Image classification data set "pr" (ndrpscl/MNetv3 on GitHub). Class labels (9): butterhead lettuce, crisphead lettuce, curly lettuce, iceberg lettuce, lollo lettuce, looseleaf lettuce, oak leaf lettuce, red leaf lettuce, romaine lettuce.

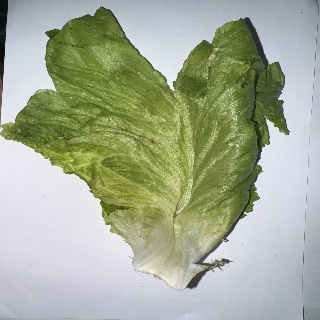
Label: iceberg lettuce

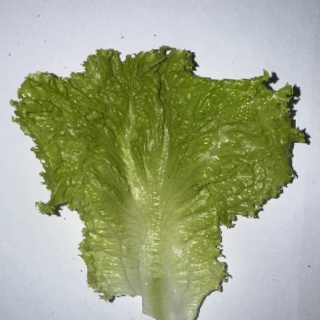
Label: looseleaf lettuce

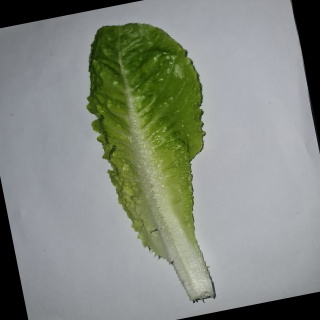
Label: romaine lettuce

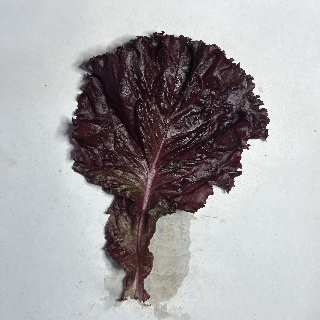
Label: lollo lettuce

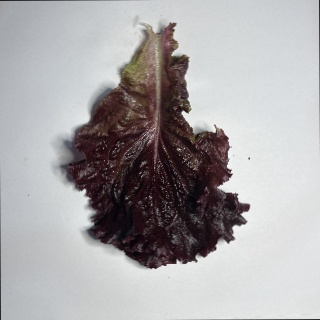
Label: red leaf lettuce

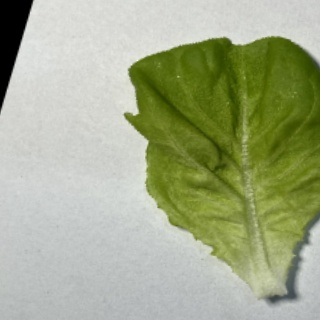
Label: butterhead lettuce
